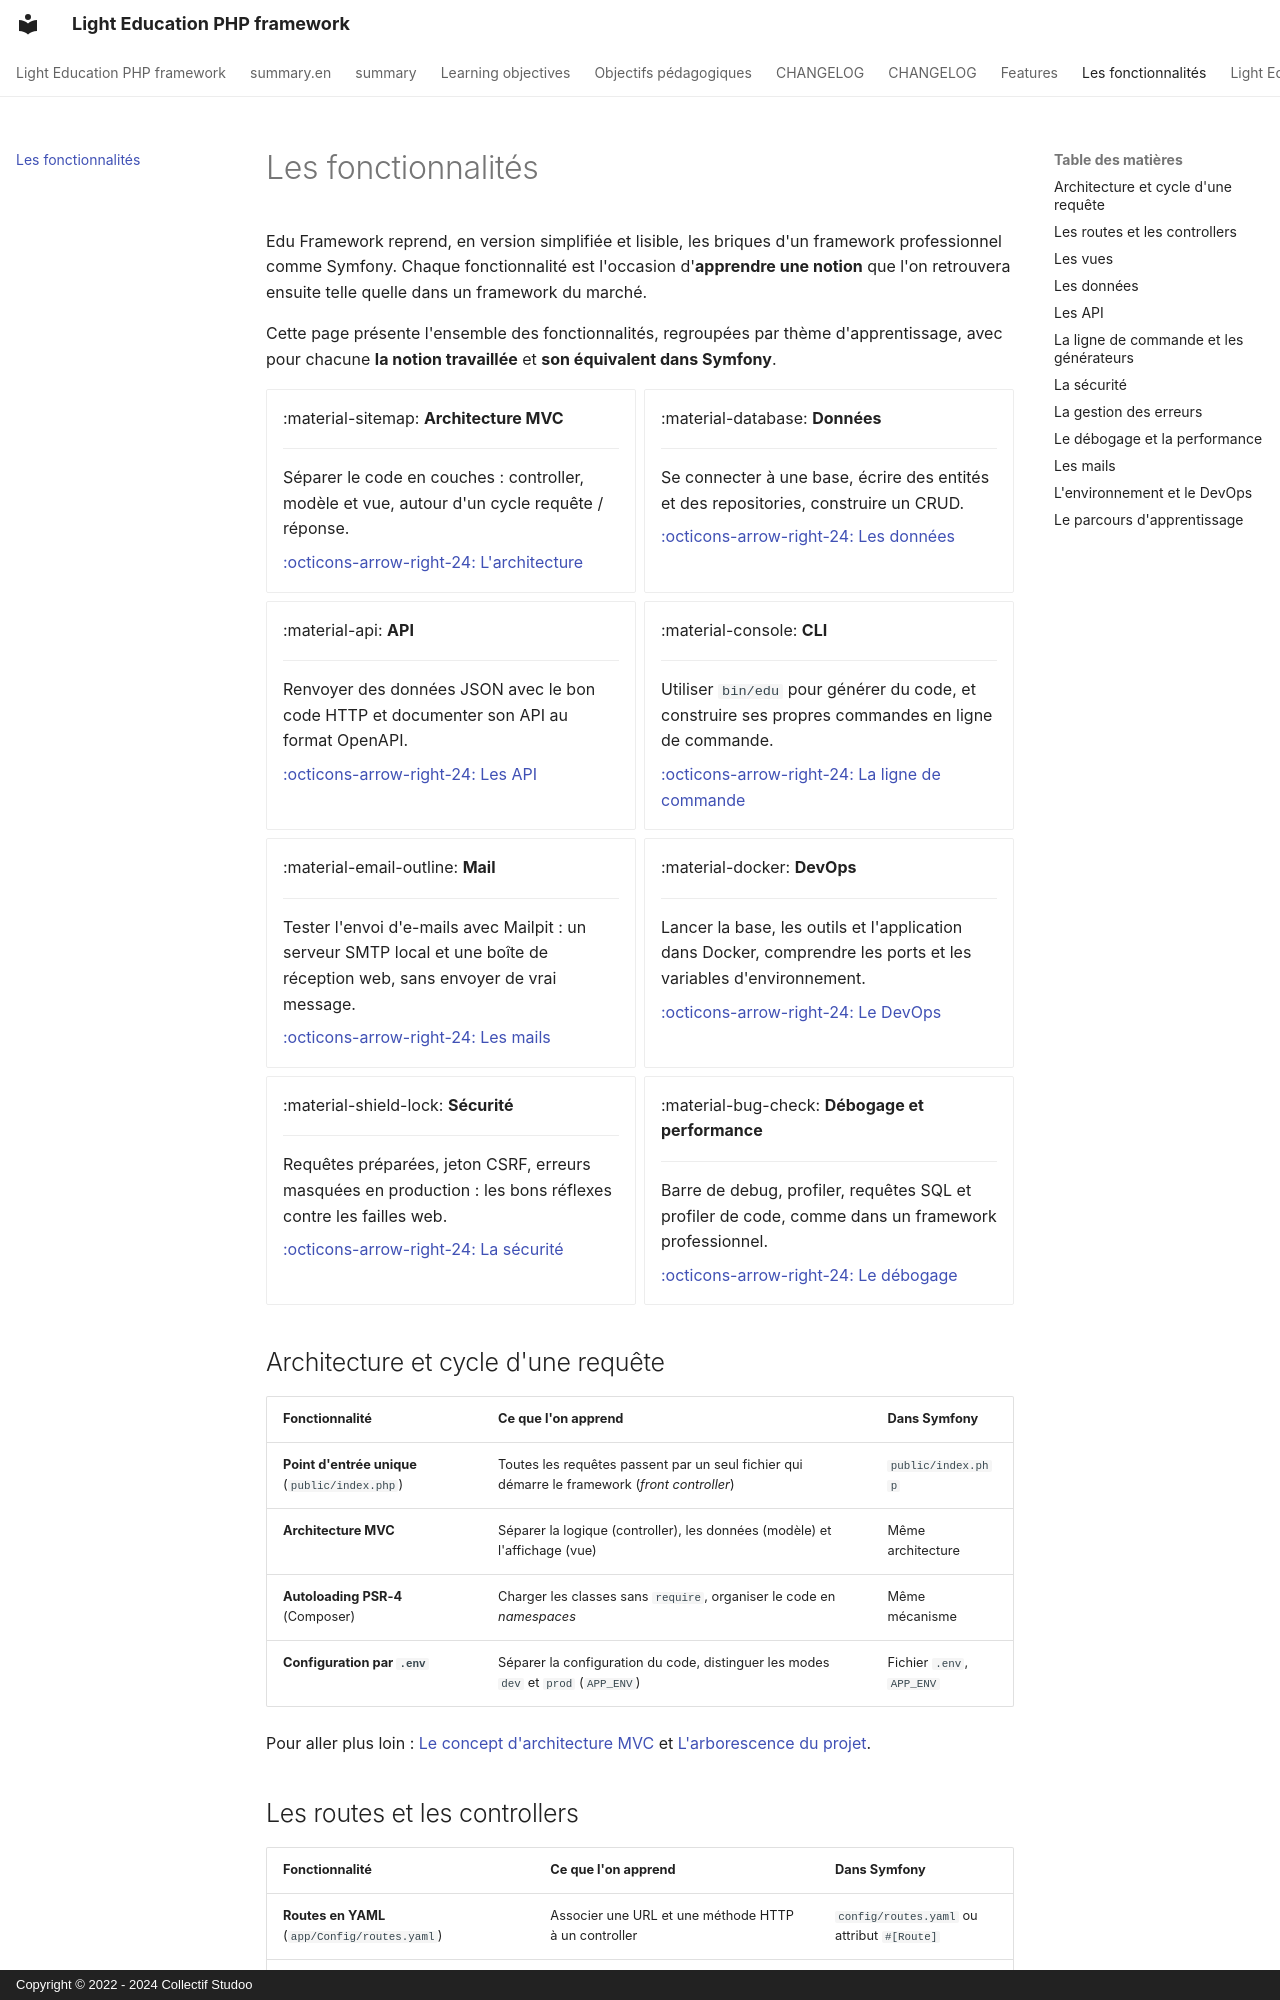

repository: studoo-app/edu-framework · page: features/index.html · generator: mkdocs · copyright: Copyright © 2022 - 2024 Collectif Studoo

# Les fonctionnalités

Edu Framework reprend, en version simplifiée et lisible, les briques d'un framework professionnel comme Symfony. Chaque fonctionnalité est l'occasion d'**apprendre une notion** que l'on retrouvera ensuite telle quelle dans un framework du marché.

Cette page présente l'ensemble des fonctionnalités, regroupées par thème d'apprentissage, avec pour chacune **la notion travaillée** et **son équivalent dans Symfony**.

<div class="grid cards" markdown>

-   :material-sitemap: **Architecture MVC**

    ---

    Séparer le code en couches : controller, modèle et vue, autour d'un cycle requête / réponse.

    [:octicons-arrow-right-24: L'architecture](#architecture-et-cycle-dune-requete)

-   :material-database: **Données**

    ---

    Se connecter à une base, écrire des entités et des repositories, construire un CRUD.

    [:octicons-arrow-right-24: Les données](#les-donnees)

-   :material-api: **API**

    ---

    Renvoyer des données JSON avec le bon code HTTP et documenter son API au format OpenAPI.

    [:octicons-arrow-right-24: Les API](#les-api)

-   :material-console: **CLI**

    ---

    Utiliser `bin/edu` pour générer du code, et construire ses propres commandes en ligne de commande.

    [:octicons-arrow-right-24: La ligne de commande](#la-ligne-de-commande-et-les-generateurs)

-   :material-email-outline: **Mail**

    ---

    Tester l'envoi d'e-mails avec Mailpit : un serveur SMTP local et une boîte de réception web, sans envoyer de vrai message.

    [:octicons-arrow-right-24: Les mails](#les-mails)

-   :material-docker: **DevOps**

    ---

    Lancer la base, les outils et l'application dans Docker, comprendre les ports et les variables d'environnement.

    [:octicons-arrow-right-24: Le DevOps](#lenvironnement-et-le-devops)

-   :material-shield-lock: **Sécurité**

    ---

    Requêtes préparées, jeton CSRF, erreurs masquées en production : les bons réflexes contre les failles web.

    [:octicons-arrow-right-24: La sécurité](#la-securite)

-   :material-bug-check: **Débogage et performance**

    ---

    Barre de debug, profiler, requêtes SQL et profiler de code, comme dans un framework professionnel.

    [:octicons-arrow-right-24: Le débogage](#le-debogage-et-la-performance)

</div>

## Architecture et cycle d'une requête

| Fonctionnalité | Ce que l'on apprend | Dans Symfony |
|----------------|---------------------|--------------|
| **Point d'entrée unique** (`public/index.php`) | Toutes les requêtes passent par un seul fichier qui démarre le framework (*front controller*) | `public/index.php` |
| **Architecture MVC** | Séparer la logique (controller), les données (modèle) et l'affichage (vue) | Même architecture |
| **Autoloading PSR-4** (Composer) | Charger les classes sans `require`, organiser le code en *namespaces* | Même mécanisme |
| **Configuration par `.env`** | Séparer la configuration du code, distinguer les modes `dev` et `prod` (`APP_ENV`) | Fichier `.env`, `APP_ENV` |

Pour aller plus loin : [Le concept d'architecture MVC](build/concept-mvc.md) et [L'arborescence du projet](build/arborescence.md).
